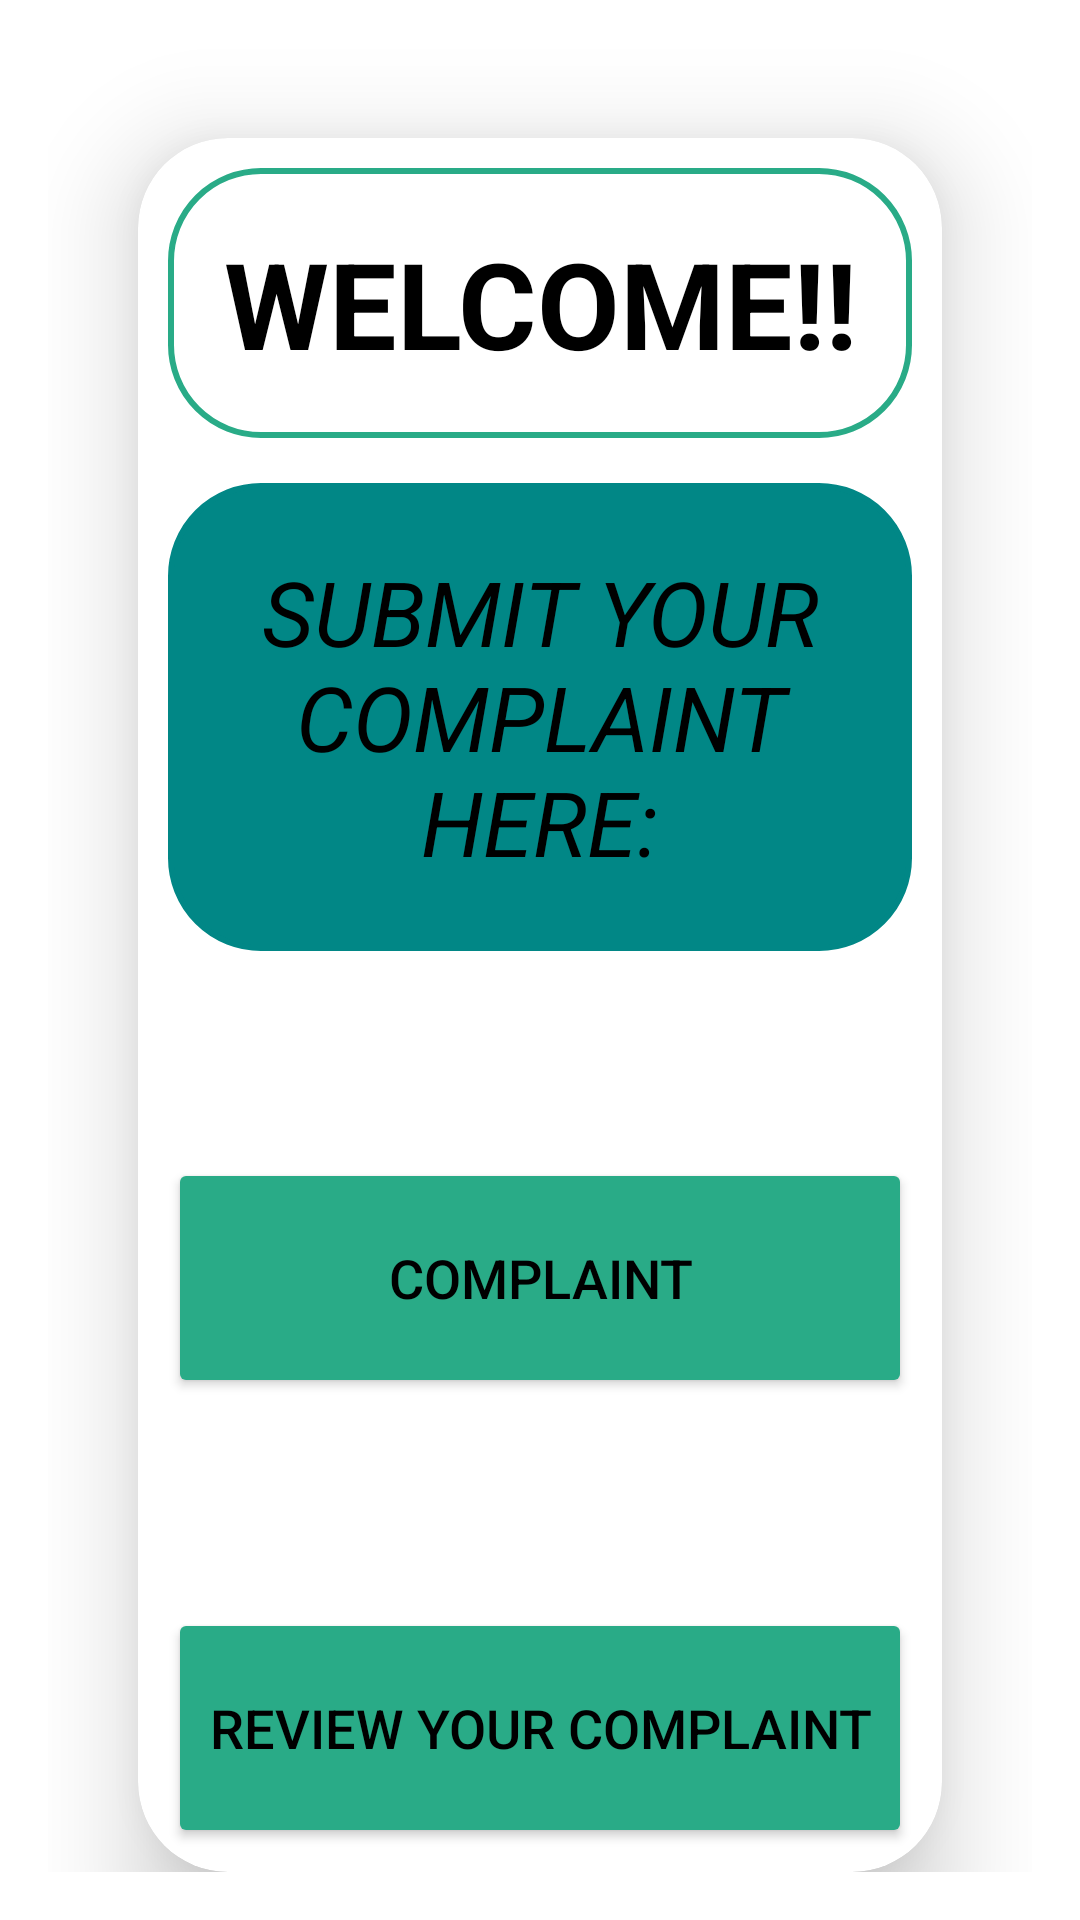

The Android layout XML behind this screen, and the referenced resources:
<!-- AndroidManifest.xml: application theme Theme.COMPLAINTAPPUSIM -->
<!-- res/layout/activity_main.xml -->
<?xml version="1.0" encoding="utf-8"?>
<RelativeLayout xmlns:android="http://schemas.android.com/apk/res/android"
    xmlns:app="http://schemas.android.com/apk/res-auto"
    xmlns:tools="http://schemas.android.com/tools"
    android:layout_width="match_parent"
    android:layout_height="match_parent"
    android:background="@drawable/background"
    android:paddingBottom="16dp"
    android:paddingLeft="16dp"
    android:paddingRight="16dp"
    android:paddingTop="16dp"
    tools:context=".MainActivity">


    <androidx.cardview.widget.CardView
        android:layout_width="wrap_content"
        android:layout_height="680dp"
        android:layout_marginStart="30dp"
        android:layout_marginTop="30dp"
        android:layout_marginEnd="30dp"
        android:backgroundTint="@color/white"
        app:cardCornerRadius="30dp"
        app:cardElevation="20dp">

        <TextView
            android:id="@+id/textwelcome"
            android:layout_width="match_parent"
            android:layout_height="90dp"
            android:layout_alignParentTop="true"
            android:layout_marginStart="10dp"
            android:layout_marginTop="10dp"
            android:layout_marginEnd="10dp"
            android:background="@drawable/green_border"
            android:gravity="center"
            android:text="WELCOME!!"
            android:textColor="#000"
            android:textSize="40sp"
            android:textStyle="bold" />

        <TextView
            android:id="@+id/textchoose"
            android:layout_width="match_parent"
            android:layout_height="156dp"
            android:layout_alignParentTop="true"
            android:layout_marginStart="10dp"
            android:layout_marginTop="115dp"
            android:layout_marginEnd="10dp"
            android:background="@drawable/green_border"
            android:backgroundTint="@color/teal_700"
            android:gravity="center"
            android:text="SUBMIT YOUR COMPLAINT HERE:"
            android:textColor="@color/black"
            android:textSize="30sp"
            android:textStyle="italic" />



        <Button
            android:id="@+id/complaintbutton"
            android:layout_width="match_parent"
            android:layout_height="80dp"
            android:layout_marginStart="10dp"
            android:layout_marginTop="340dp"
            android:layout_marginEnd="10dp"
            android:backgroundTint="@color/green"
            android:text="complaint"
            android:textSize="18sp"
            android:textColor="@color/black"
            app:cornerRadius="20dp" />

        <Button
            android:id="@+id/reviewbutton"
            android:layout_width="match_parent"
            android:layout_height="80dp"
            android:layout_below="@id/complaintbutton"
            android:layout_marginStart="10dp"
            android:layout_marginTop="490dp"
            android:layout_marginEnd="10dp"
            android:backgroundTint="@color/green"
            android:text="review your complaint"
            android:textSize="18sp"
            android:textColor="@color/black"
            app:cornerRadius="20dp" />


    </androidx.cardview.widget.CardView>

</RelativeLayout>
<!-- resources referenced by this layout -->
<resources>
  <color name="black">#FF000000</color>
  <color name="green">#29AB87</color>
  <color name="teal_700">#FF018786</color>
  <color name="white">#FFFFFFFF</color>
  <!-- drawable green_border (drawable) -->
  <?xml version="1.0" encoding="utf-8"?>
  <shape xmlns:android="http://schemas.android.com/apk/res/android">
  
  
      <stroke
          android:width="2dp"
          android:color="@color/green"/>
      <corners
          android:radius="30dp"/>
  </shape>
  <style name="Theme.COMPLAINTAPPUSIM" parent="Theme.MaterialComponents.DayNight.NoActionBar">
          
          <item name="colorPrimary">@color/green</item>
          <item name="colorPrimaryVariant">@color/green</item>
          <item name="colorOnPrimary">@color/white</item>
          
          <item name="colorSecondary">@color/teal_200</item>
          <item name="colorSecondaryVariant">@color/teal_700</item>
          <item name="colorOnSecondary">@color/black</item>
          
          <item name="android:statusBarColor">?attr/colorPrimaryVariant</item>
          
      </style>
  <color name="teal_200">#FF03DAC5</color>
</resources>
